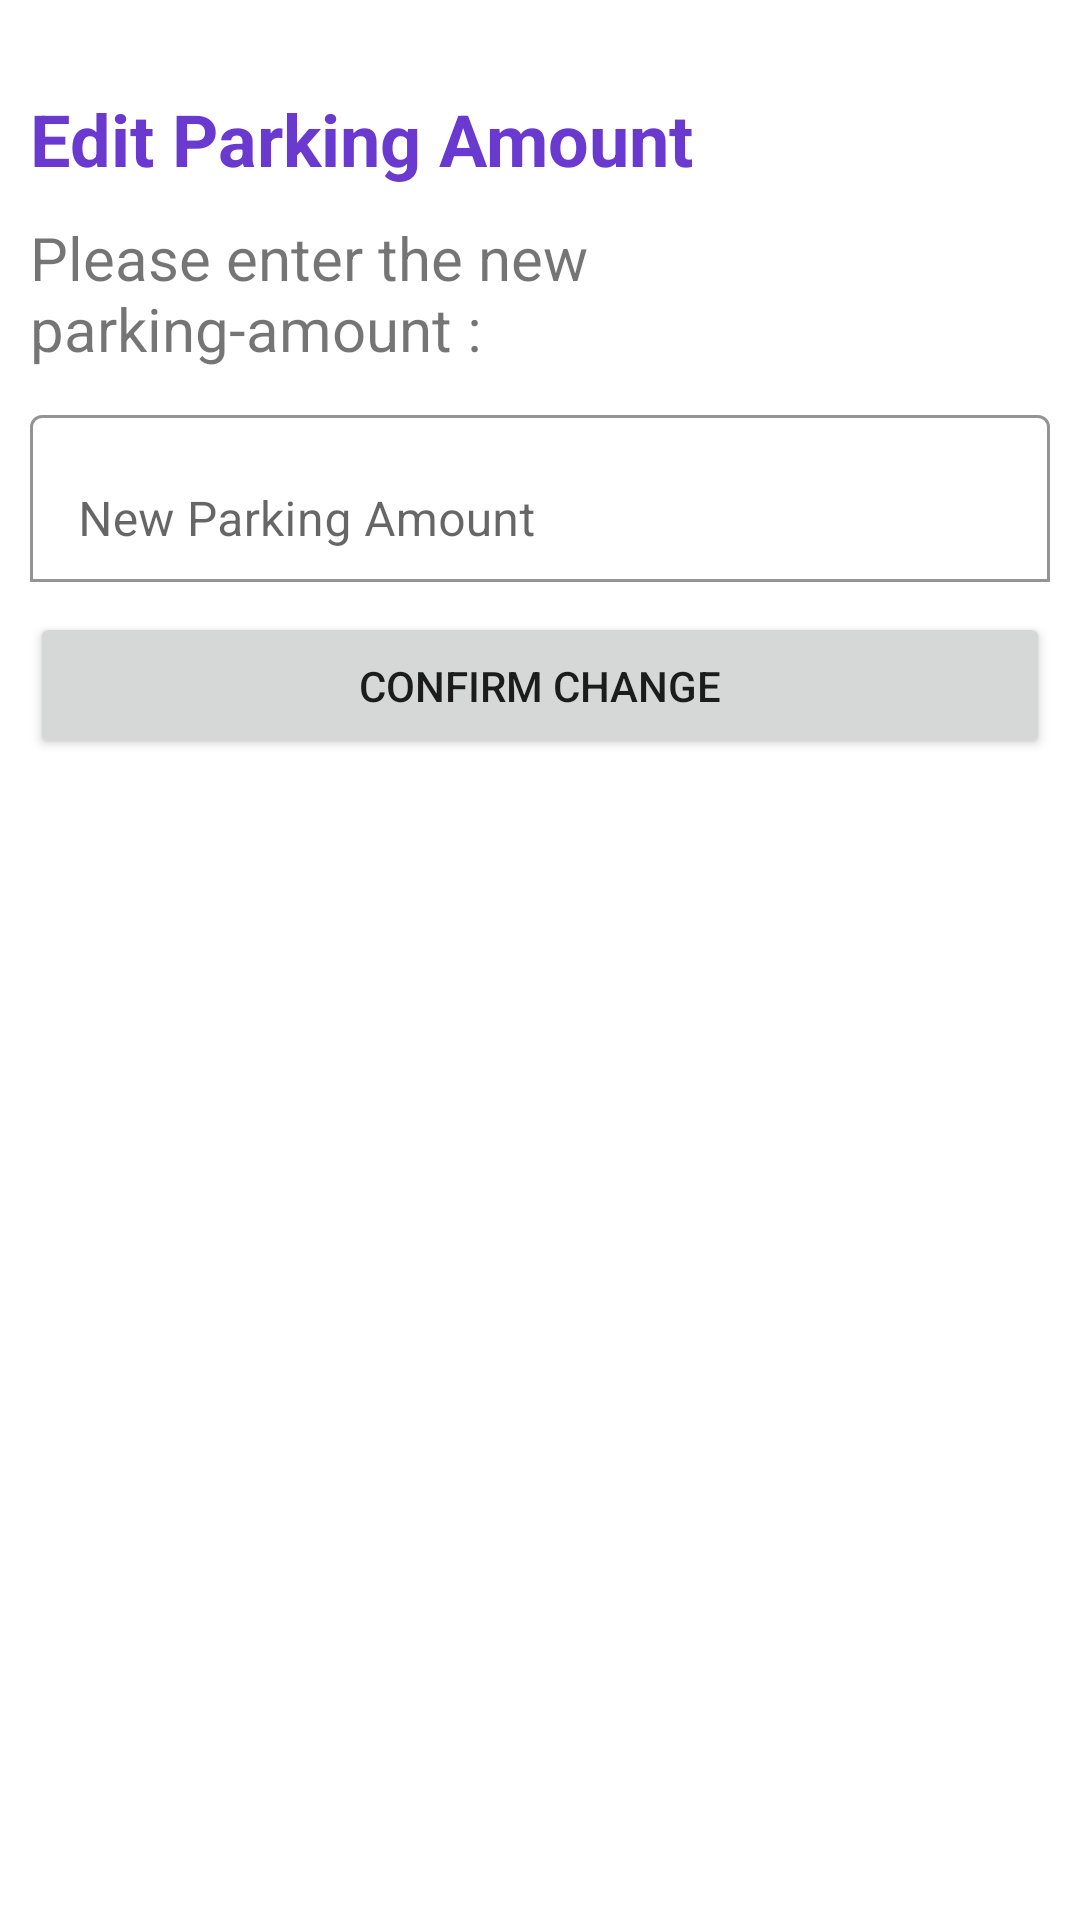

Layout XML and referenced resources for this Android screen:
<!-- AndroidManifest.xml: application theme Theme.Parkingappfrags_v2 -->
<!-- res/layout/change_parking_price_dialog.xml -->
<?xml version="1.0" encoding="utf-8"?>
<LinearLayout xmlns:android="http://schemas.android.com/apk/res/android"
    xmlns:app="http://schemas.android.com/apk/res-auto"
    android:orientation="vertical"
    android:layout_width="match_parent"
    android:layout_height="match_parent"
    android:background="@drawable/dialog_bg">

    <TextView
        android:layout_width="match_parent"
        android:layout_height="wrap_content"
        android:gravity="left"
        android:layout_marginTop="20dp"
        android:text="Edit Parking Amount"
        android:textColor="@color/theme_color"
        android:textSize="24sp"
        android:textStyle="bold" />

    <TextView
        android:layout_width="wrap_content"
        android:layout_height="wrap_content"
        android:text="Please enter the new parking-amount :"
        android:layout_marginTop="10dp"
        android:textSize="20sp" />

    <com.google.android.material.textfield.TextInputLayout
        android:layout_width="match_parent"
        android:layout_height="wrap_content"
        android:hint="New Parking Amount"
        android:layout_marginTop="10dp"
        app:boxBackgroundColor="@color/white"
        app:boxBackgroundMode="outline">

        <com.google.android.material.textfield.TextInputEditText
            android:id="@+id/edittext_parking_amt"
            android:layout_width="match_parent"
            android:layout_height="wrap_content" />
    </com.google.android.material.textfield.TextInputLayout>

    <Button
        android:id="@+id/confirm_amount_change"
        android:layout_width="match_parent"
        android:layout_height="wrap_content"
        android:layout_marginTop="10dp"
        android:layout_marginBottom="16dp"
        android:padding="15dp"
        android:text="Confirm Change"
        app:cornerRadius="30dp" />

</LinearLayout>
<!-- resources referenced by this layout -->
<resources>
  <color name="theme_color">#6A3AD0</color>
  <color name="white">#FFFFFFFF</color>
  <!-- drawable dialog_bg (drawable) -->
  <?xml version="1.0" encoding="utf-8"?>
  <shape xmlns:android="http://schemas.android.com/apk/res/android">
  
      <solid
          android:color="@color/white" />
  
      <corners
          android:topLeftRadius="20dp"
          android:topRightRadius="20dp"
          />
  
      <padding
          android:left="10dp"
          android:right="10dp"
          android:top="10dp"
          android:bottom="10dp"/>
  
  </shape>
  <style name="Theme.Parkingappfrags_v2" parent="Theme.MaterialComponents.DayNight.DarkActionBar">
          
          <item name="colorPrimary">@color/theme_color</item>
          <item name="colorPrimaryVariant">@color/theme_color</item>
          <item name="colorOnPrimary">@color/white</item>
          
          <item name="colorSecondary">@color/teal_200</item>
          <item name="colorSecondaryVariant">@color/teal_700</item>
          <item name="colorOnSecondary">@color/black</item>
          
          <item name="android:statusBarColor">?attr/colorPrimary</item>
          
      </style>
  <color name="teal_200">#FF03DAC5</color>
  <color name="teal_700">#FF018786</color>
  <color name="black">#FF000000</color>
</resources>
